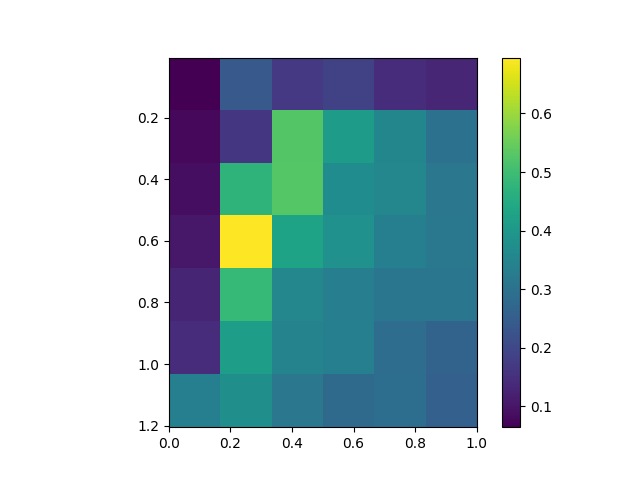

Source data for this figure (header and first rows):
, 0.0, 0.2, 0.4, 0.6000000000000001, 0.8, 1.0
0.005, 0.06458, 0.2406, 0.1686, 0.1854, 0.1442, 0.1335
0.205, 0.07932, 0.1633, 0.5268, 0.41, 0.3535, 0.3013
0.405, 0.08699, 0.4756, 0.5285, 0.3722, 0.3575, 0.3158
0.605, 0.1063, 0.6952, 0.4302, 0.3835, 0.3377, 0.3165
0.805, 0.1296, 0.4881, 0.3571, 0.3339, 0.3119, 0.3119
1.005, 0.1448, 0.4178, 0.3462, 0.3357, 0.29, 0.2665
1.205, 0.3372, 0.378, 0.3146, 0.2835, 0.2924, 0.257
